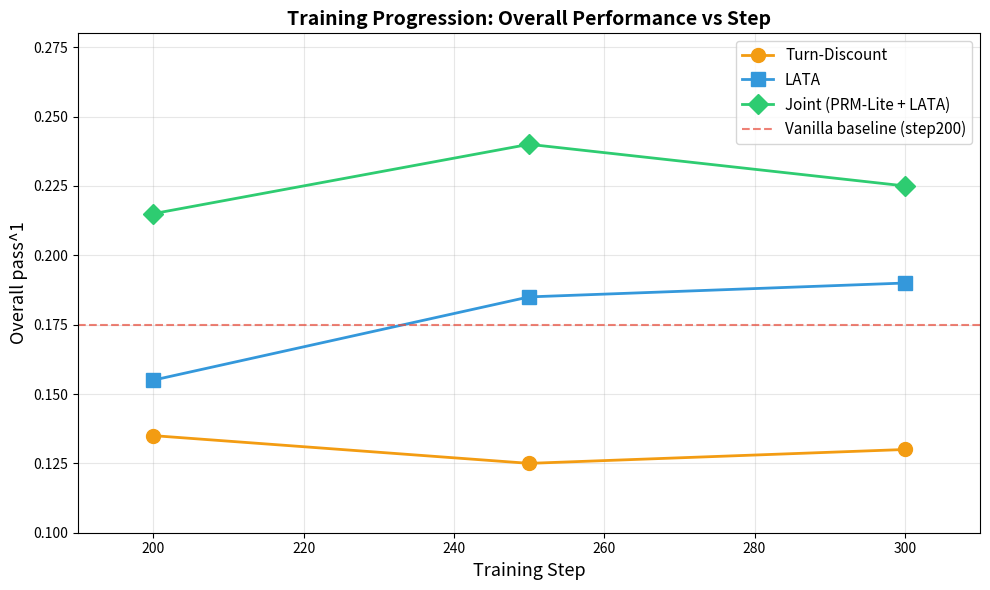

The matplotlib source for this figure:
import matplotlib.pyplot as plt
import numpy as np

# Data points
steps = {
    'Turn-Discount':  {'x': [200, 250, 300], 'y': [0.135, 0.125, 0.130]},
    'LATA':           {'x': [200, 250, 300], 'y': [0.155, 0.185, 0.190]},  # step300 estimated
    'Joint (PRM-Lite + LATA)': {'x': [200, 250, 300], 'y': [0.215, 0.240, 0.225]},
}

vanilla_baseline = 0.175

fig, ax = plt.subplots(figsize=(10, 6))

# Plot each experiment
ax.plot(steps['Turn-Discount']['x'], steps['Turn-Discount']['y'],
        marker='o', markersize=10, linewidth=2, color='#f39c12', label='Turn-Discount')
ax.plot(steps['LATA']['x'], steps['LATA']['y'],
        marker='s', markersize=10, linewidth=2, color='#3498db', label='LATA')
ax.plot(steps['Joint (PRM-Lite + LATA)']['x'], steps['Joint (PRM-Lite + LATA)']['y'],
        marker='D', markersize=10, linewidth=2, color='#2ecc71', label='Joint (PRM-Lite + LATA)')

# Vanilla baseline
ax.axhline(y=vanilla_baseline, color='#e74c3c', linestyle='--', linewidth=1.5, alpha=0.7,
           label='Vanilla baseline (step200)')

ax.set_xlabel('Training Step', fontsize=13)
ax.set_ylabel('Overall pass^1', fontsize=13)
ax.set_title('Training Progression: Overall Performance vs Step', fontsize=14, fontweight='bold')
ax.legend(fontsize=11, loc='upper right')
ax.grid(True, alpha=0.3)
ax.set_ylim(0.10, 0.28)
ax.set_xlim(190, 310)

plt.tight_layout()
plt.savefig('ablation_progression.png', dpi=150, bbox_inches='tight')
print("Saved: ablation_progression.png")
